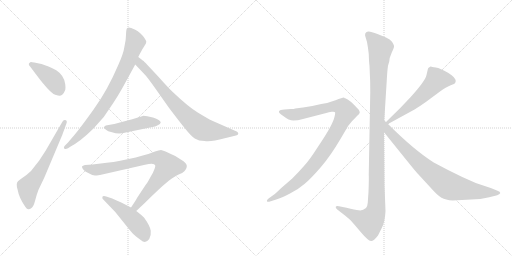
t = 0.00 s
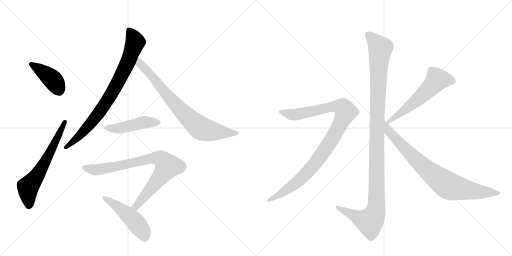
t = 1.91 s
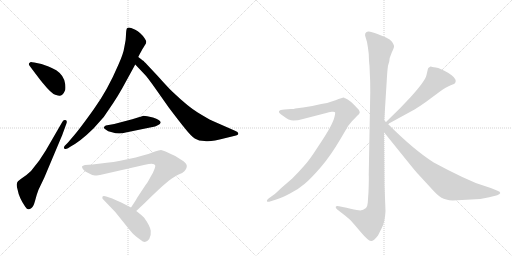
t = 3.82 s
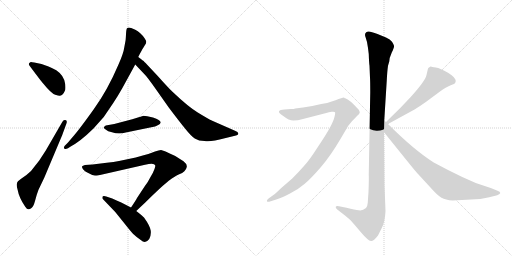
t = 5.73 s
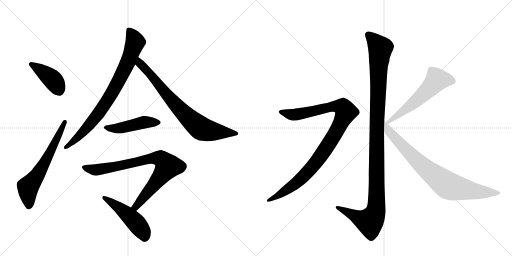
t = 7.63 s
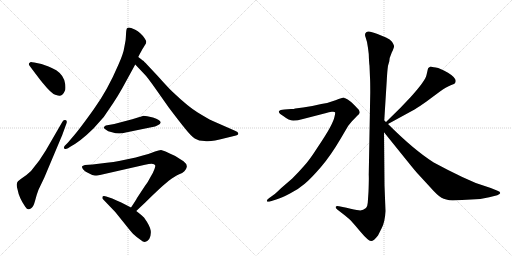
t = 9.54 s

The animated SVG that drew these frames (rendered in a browser with its animation timeline set to each time). Animation: 11 CSS @keyframes rules; one cycle of 9.54 s.

<svg version="1.1" viewBox="0 0 2048 1024" xmlns="http://www.w3.org/2000/svg">
  <g stroke="lightgray" stroke-dasharray="1,1" stroke-width="1" transform="scale(4, 4)">
    <line x1="0" y1="0" x2="256" y2="256"></line>
    <line x1="256" y1="0" x2="0" y2="256"></line>
    <line x1="128" y1="0" x2="128" y2="256"></line>
    <line x1="0" y1="128" x2="256" y2="128"></line>
    <line x1="256" y1="0" x2="512" y2="256"></line>
    <line x1="512" y1="0" x2="256" y2="256"></line>
    <line x1="384" y1="0" x2="384" y2="256"></line>
    <line x1="256" y1="128" x2="512" y2="128"></line>
  </g>
<g transform="scale(1, -1) translate(0, -850)">
   <style type="text/css">
    @keyframes keyframes0 {
      from {
       stroke: black;
       stroke-dashoffset: 416;
       stroke-width: 128;
       }
       58% {
       animation-timing-function: step-end;
       stroke: black;
       stroke-dashoffset: 0;
       stroke-width: 128;
       }
       to {
       stroke: black;
       stroke-width: 1024;
       }
       }
       #make-me-a-hanzi-animation-0 {
         animation: keyframes0 0.588542s both;
         animation-delay: 0.000000s;
         animation-timing-function: linear;
       }
    @keyframes keyframes1 {
      from {
       stroke: black;
       stroke-dashoffset: 629;
       stroke-width: 128;
       }
       67% {
       animation-timing-function: step-end;
       stroke: black;
       stroke-dashoffset: 0;
       stroke-width: 128;
       }
       to {
       stroke: black;
       stroke-width: 1024;
       }
       }
       #make-me-a-hanzi-animation-1 {
         animation: keyframes1 0.761882s both;
         animation-delay: 0.588542s;
         animation-timing-function: linear;
       }
    @keyframes keyframes2 {
      from {
       stroke: black;
       stroke-dashoffset: 822;
       stroke-width: 128;
       }
       73% {
       animation-timing-function: step-end;
       stroke: black;
       stroke-dashoffset: 0;
       stroke-width: 128;
       }
       to {
       stroke: black;
       stroke-width: 1024;
       }
       }
       #make-me-a-hanzi-animation-2 {
         animation: keyframes2 0.918945s both;
         animation-delay: 1.350423s;
         animation-timing-function: linear;
       }
    @keyframes keyframes3 {
      from {
       stroke: black;
       stroke-dashoffset: 774;
       stroke-width: 128;
       }
       72% {
       animation-timing-function: step-end;
       stroke: black;
       stroke-dashoffset: 0;
       stroke-width: 128;
       }
       to {
       stroke: black;
       stroke-width: 1024;
       }
       }
       #make-me-a-hanzi-animation-3 {
         animation: keyframes3 0.879883s both;
         animation-delay: 2.269368s;
         animation-timing-function: linear;
       }
    @keyframes keyframes4 {
      from {
       stroke: black;
       stroke-dashoffset: 472;
       stroke-width: 128;
       }
       61% {
       animation-timing-function: step-end;
       stroke: black;
       stroke-dashoffset: 0;
       stroke-width: 128;
       }
       to {
       stroke: black;
       stroke-width: 1024;
       }
       }
       #make-me-a-hanzi-animation-4 {
         animation: keyframes4 0.634115s both;
         animation-delay: 3.149251s;
         animation-timing-function: linear;
       }
    @keyframes keyframes5 {
      from {
       stroke: black;
       stroke-dashoffset: 823;
       stroke-width: 128;
       }
       73% {
       animation-timing-function: step-end;
       stroke: black;
       stroke-dashoffset: 0;
       stroke-width: 128;
       }
       to {
       stroke: black;
       stroke-width: 1024;
       }
       }
       #make-me-a-hanzi-animation-5 {
         animation: keyframes5 0.919759s both;
         animation-delay: 3.783366s;
         animation-timing-function: linear;
       }
    @keyframes keyframes6 {
      from {
       stroke: black;
       stroke-dashoffset: 484;
       stroke-width: 128;
       }
       61% {
       animation-timing-function: step-end;
       stroke: black;
       stroke-dashoffset: 0;
       stroke-width: 128;
       }
       to {
       stroke: black;
       stroke-width: 1024;
       }
       }
       #make-me-a-hanzi-animation-6 {
         animation: keyframes6 0.643880s both;
         animation-delay: 4.703125s;
         animation-timing-function: linear;
       }
    @keyframes keyframes7 {
      from {
       stroke: black;
       stroke-dashoffset: 1170;
       stroke-width: 128;
       }
       79% {
       animation-timing-function: step-end;
       stroke: black;
       stroke-dashoffset: 0;
       stroke-width: 128;
       }
       to {
       stroke: black;
       stroke-width: 1024;
       }
       }
       #make-me-a-hanzi-animation-7 {
         animation: keyframes7 1.202148s both;
         animation-delay: 5.347005s;
         animation-timing-function: linear;
       }
    @keyframes keyframes8 {
      from {
       stroke: black;
       stroke-dashoffset: 1010;
       stroke-width: 128;
       }
       77% {
       animation-timing-function: step-end;
       stroke: black;
       stroke-dashoffset: 0;
       stroke-width: 128;
       }
       to {
       stroke: black;
       stroke-width: 1024;
       }
       }
       #make-me-a-hanzi-animation-8 {
         animation: keyframes8 1.071940s both;
         animation-delay: 6.549154s;
         animation-timing-function: linear;
       }
    @keyframes keyframes9 {
      from {
       stroke: black;
       stroke-dashoffset: 575;
       stroke-width: 128;
       }
       65% {
       animation-timing-function: step-end;
       stroke: black;
       stroke-dashoffset: 0;
       stroke-width: 128;
       }
       to {
       stroke: black;
       stroke-width: 1024;
       }
       }
       #make-me-a-hanzi-animation-9 {
         animation: keyframes9 0.717936s both;
         animation-delay: 7.621094s;
         animation-timing-function: linear;
       }
    @keyframes keyframes10 {
      from {
       stroke: black;
       stroke-dashoffset: 812;
       stroke-width: 128;
       }
       73% {
       animation-timing-function: step-end;
       stroke: black;
       stroke-dashoffset: 0;
       stroke-width: 128;
       }
       to {
       stroke: black;
       stroke-width: 1024;
       }
       }
       #make-me-a-hanzi-animation-10 {
         animation: keyframes10 0.910807s both;
         animation-delay: 8.339030s;
         animation-timing-function: linear;
       }
</style>
<path d="M 122 582 L 143 554 Q 167 522 171 518 Q 206 475 221 471 Q 236 466 240 467 Q 252 469 260 488 Q 263 493 261 513 Q 257 548 225 569 Q 205 580 194 584 L 166 594 L 137 600 Q 124 603 123 602 Q 108 596 122 582 Z" fill="lightgray"></path> 
<path d="M 154 91 L 177 139 L 249 310 L 265 354 Q 271 368 261 370 Q 254 372 249 362 L 183 248 L 157 208 L 124 166 Q 106 149 93 141 Q 81 133 72 125 Q 63 117 70 93 Q 76 59 101 23 Q 108 13 113 13 Q 118 12 126 18 Q 134 24 140 46 L 147 71 L 154 91 Z" fill="lightgray"></path> 
<path d="M 553 622 L 558 632 Q 572 658 578 667 Q 585 676 585 682 Q 585 687 579 696 Q 562 721 541 731 Q 521 740 516 740 Q 511 740 508 737 Q 505 733 504 713 Q 503 692 502 687 L 497 660 Q 494 637 474 592 Q 430 489 375 413 Q 320 336 295 307 L 272 280 L 259 267 Q 253 260 257 256 Q 261 251 272 257 L 281 263 Q 321 284 374 336 L 415 382 L 453 438 Q 471 465 489 497 L 541 592 L 553 622 Z" fill="lightgray"></path> 
<path d="M 565 613 L 553 622 C 529 640 520 614 541 592 L 576 555 Q 588 544 625 491 L 675 420 Q 718 363 741 335 Q 764 306 779 296 Q 795 286 818 286 Q 842 281 899 297 L 944 308 Q 950 310 952 312 Q 957 321 940 327 L 849 367 Q 830 376 791 400 Q 753 423 691 482 Q 685 486 630 547 Q 576 605 573 607 Q 570 608 565 613 Z" fill="lightgray"></path> 
<path d="M 555 381 L 529 373 L 457 354 L 423 348 Q 417 344 415 341 Q 414 338 424 331 Q 430 324 448 321 Q 475 312 503 320 L 610 342 Q 620 343 631 349 Q 642 354 643 360 Q 642 371 612 380 L 589 385 L 573 387 Q 572 386 555 381 Z" fill="lightgray"></path> 
<path d="M 387 148 L 400 150 L 580 191 Q 618 201 621 188 Q 622 186 618 174 Q 614 162 602 142 Q 590 118 579 105 L 548 58 Q 545 51 524 20 C 507 -5 523 -15 545 6 L 581 40 Q 650 108 675 127 Q 701 146 717 153 Q 743 162 747 182 Q 749 194 734 205 L 701 226 Q 652 250 644 250 Q 636 250 620 244 Q 605 237 543 220 L 476 206 Q 456 202 427 199 L 370 192 L 340 190 Q 330 188 328 184 Q 327 181 332 173 Q 340 164 349 160 L 369 150 Q 382 148 387 148 Z" fill="lightgray"></path> 
<path d="M 524 20 L 485 40 Q 466 49 449 56 L 425 64 Q 416 68 411 65 L 409 58 Q 409 56 415 50 L 461 2 L 498 -44 Q 524 -77 533 -86 Q 543 -96 563 -110 Q 582 -127 597 -106 Q 605 -91 603 -73 Q 601 -55 576 -20 Q 572 -15 545 6 L 524 20 Z" fill="lightgray"></path> 
<path d="M 1537 368 L 1547 528 Q 1549 566 1552 587 L 1557 604 Q 1557 618 1567 640 Q 1578 662 1576 667 Q 1575 672 1568 683 Q 1561 693 1544 700 L 1510 714 Q 1476 728 1469 723 Q 1465 722 1461 716 Q 1459 709 1462 702 L 1468 682 Q 1472 661 1475 634 Q 1476 601 1478 587 L 1480 539 Q 1481 524 1481 480 L 1475 152 Q 1476 135 1474 83 L 1471 39 Q 1470 24 1464 18 Q 1450 6 1435 9 Q 1421 11 1386 19 L 1356 25 Q 1346 28 1343 23 Q 1341 18 1349 12 L 1380 -12 Q 1401 -29 1405 -34 Q 1410 -39 1441 -76 Q 1473 -114 1484 -114 Q 1494 -115 1512 -92 L 1527 -62 Q 1540 -37 1542 6 L 1538 109 L 1536 321 L 1537 368 Z" fill="lightgray"></path> 
<path d="M 1083 45 L 1105 52 Q 1126 58 1160 76 Q 1195 94 1219 115 Q 1244 136 1283 181 Q 1322 226 1363 296 L 1393 347 L 1407 364 L 1429 387 Q 1437 394 1439 399 Q 1439 406 1435 411 Q 1431 416 1416 431 Q 1402 445 1391 452 L 1381 457 Q 1379 457 1377 459 L 1375 460 Q 1370 460 1342 449 Q 1314 438 1285 434 Q 1250 425 1212 420 L 1181 416 Q 1176 414 1164 414 L 1138 412 Q 1120 411 1116 405 Q 1113 398 1133 386 Q 1156 368 1173 368 Q 1191 368 1212 374 L 1305 398 Q 1315 402 1327 403 Q 1339 404 1340 401 Q 1342 398 1338 383 Q 1335 368 1320 340 Q 1305 312 1270 260 Q 1236 207 1215 185 Q 1195 162 1169 136 L 1125 98 Q 1098 72 1095 71 L 1077 58 Q 1065 49 1068 45 Q 1069 41 1083 45 Z" fill="lightgray"></path> 
<path d="M 1712 576 L 1706 550 Q 1701 526 1641 460 L 1601 418 L 1544 362 C 1523 341 1526 340 1552 354 L 1660 413 Q 1672 420 1706 444 L 1760 484 Q 1787 503 1803 509 Q 1820 515 1821 519 L 1823 526 Q 1823 540 1792 559 Q 1761 577 1743 580 Q 1726 582 1724 584 L 1722 584 Q 1712 578 1712 576 Z" fill="lightgray"></path> 
<path d="M 1544 362 L 1537 368 C 1515 388 1517 344 1536 321 L 1628 207 Q 1664 162 1674 152 L 1720 102 Q 1750 68 1766 59 Q 1782 50 1811 48 L 1921 54 L 1957 61 L 1989 69 Q 2001 74 2001 78 Q 2001 83 1990 87 L 1963 98 L 1903 118 L 1849 142 Q 1796 167 1735 200 Q 1656 250 1552 354 L 1544 362 Z" fill="lightgray"></path> 
      <clipPath id="make-me-a-hanzi-clip-0">
      <path d="M 122 582 L 143 554 Q 167 522 171 518 Q 206 475 221 471 Q 236 466 240 467 Q 252 469 260 488 Q 263 493 261 513 Q 257 548 225 569 Q 205 580 194 584 L 166 594 L 137 600 Q 124 603 123 602 Q 108 596 122 582 Z" fill="lightgray"></path>
      </clipPath>
      <path clip-path="url(#make-me-a-hanzi-clip-0)" d="M 125 592 L 202 540 L 221 519 L 238 484 " fill="none" id="make-me-a-hanzi-animation-0" stroke-dasharray="288 576" stroke-linecap="round"></path>

      <clipPath id="make-me-a-hanzi-clip-1">
      <path d="M 154 91 L 177 139 L 249 310 L 265 354 Q 271 368 261 370 Q 254 372 249 362 L 183 248 L 157 208 L 124 166 Q 106 149 93 141 Q 81 133 72 125 Q 63 117 70 93 Q 76 59 101 23 Q 108 13 113 13 Q 118 12 126 18 Q 134 24 140 46 L 147 71 L 154 91 Z" fill="lightgray"></path>
      </clipPath>
      <path clip-path="url(#make-me-a-hanzi-clip-1)" d="M 115 27 L 112 100 L 178 197 L 258 361 " fill="none" id="make-me-a-hanzi-animation-1" stroke-dasharray="501 1002" stroke-linecap="round"></path>

      <clipPath id="make-me-a-hanzi-clip-2">
      <path d="M 553 622 L 558 632 Q 572 658 578 667 Q 585 676 585 682 Q 585 687 579 696 Q 562 721 541 731 Q 521 740 516 740 Q 511 740 508 737 Q 505 733 504 713 Q 503 692 502 687 L 497 660 Q 494 637 474 592 Q 430 489 375 413 Q 320 336 295 307 L 272 280 L 259 267 Q 253 260 257 256 Q 261 251 272 257 L 281 263 Q 321 284 374 336 L 415 382 L 453 438 Q 471 465 489 497 L 541 592 L 553 622 Z" fill="lightgray"></path>
      </clipPath>
      <path clip-path="url(#make-me-a-hanzi-clip-2)" d="M 515 730 L 541 682 L 511 600 L 463 504 L 414 424 L 363 356 L 310 299 L 264 260 " fill="none" id="make-me-a-hanzi-animation-2" stroke-dasharray="694 1388" stroke-linecap="round"></path>

      <clipPath id="make-me-a-hanzi-clip-3">
      <path d="M 565 613 L 553 622 C 529 640 520 614 541 592 L 576 555 Q 588 544 625 491 L 675 420 Q 718 363 741 335 Q 764 306 779 296 Q 795 286 818 286 Q 842 281 899 297 L 944 308 Q 950 310 952 312 Q 957 321 940 327 L 849 367 Q 830 376 791 400 Q 753 423 691 482 Q 685 486 630 547 Q 576 605 573 607 Q 570 608 565 613 Z" fill="lightgray"></path>
      </clipPath>
      <path clip-path="url(#make-me-a-hanzi-clip-3)" d="M 557 615 L 566 589 L 610 545 L 664 474 L 740 392 L 801 339 L 840 326 L 945 316 " fill="none" id="make-me-a-hanzi-animation-3" stroke-dasharray="646 1292" stroke-linecap="round"></path>

      <clipPath id="make-me-a-hanzi-clip-4">
      <path d="M 555 381 L 529 373 L 457 354 L 423 348 Q 417 344 415 341 Q 414 338 424 331 Q 430 324 448 321 Q 475 312 503 320 L 610 342 Q 620 343 631 349 Q 642 354 643 360 Q 642 371 612 380 L 589 385 L 573 387 Q 572 386 555 381 Z" fill="lightgray"></path>
      </clipPath>
      <path clip-path="url(#make-me-a-hanzi-clip-4)" d="M 423 339 L 481 338 L 576 361 L 636 361 " fill="none" id="make-me-a-hanzi-animation-4" stroke-dasharray="344 688" stroke-linecap="round"></path>

      <clipPath id="make-me-a-hanzi-clip-5">
      <path d="M 387 148 L 400 150 L 580 191 Q 618 201 621 188 Q 622 186 618 174 Q 614 162 602 142 Q 590 118 579 105 L 548 58 Q 545 51 524 20 C 507 -5 523 -15 545 6 L 581 40 Q 650 108 675 127 Q 701 146 717 153 Q 743 162 747 182 Q 749 194 734 205 L 701 226 Q 652 250 644 250 Q 636 250 620 244 Q 605 237 543 220 L 476 206 Q 456 202 427 199 L 370 192 L 340 190 Q 330 188 328 184 Q 327 181 332 173 Q 340 164 349 160 L 369 150 Q 382 148 387 148 Z" fill="lightgray"></path>
      </clipPath>
      <path clip-path="url(#make-me-a-hanzi-clip-5)" d="M 337 181 L 390 171 L 617 218 L 636 217 L 655 206 L 671 185 L 543 25 L 544 16 " fill="none" id="make-me-a-hanzi-animation-5" stroke-dasharray="695 1390" stroke-linecap="round"></path>

      <clipPath id="make-me-a-hanzi-clip-6">
      <path d="M 524 20 L 485 40 Q 466 49 449 56 L 425 64 Q 416 68 411 65 L 409 58 Q 409 56 415 50 L 461 2 L 498 -44 Q 524 -77 533 -86 Q 543 -96 563 -110 Q 582 -127 597 -106 Q 605 -91 603 -73 Q 601 -55 576 -20 Q 572 -15 545 6 L 524 20 Z" fill="lightgray"></path>
      </clipPath>
      <path clip-path="url(#make-me-a-hanzi-clip-6)" d="M 418 59 L 481 16 L 532 -29 L 573 -79 L 579 -97 " fill="none" id="make-me-a-hanzi-animation-6" stroke-dasharray="356 712" stroke-linecap="round"></path>

      <clipPath id="make-me-a-hanzi-clip-7">
      <path d="M 1537 368 L 1547 528 Q 1549 566 1552 587 L 1557 604 Q 1557 618 1567 640 Q 1578 662 1576 667 Q 1575 672 1568 683 Q 1561 693 1544 700 L 1510 714 Q 1476 728 1469 723 Q 1465 722 1461 716 Q 1459 709 1462 702 L 1468 682 Q 1472 661 1475 634 Q 1476 601 1478 587 L 1480 539 Q 1481 524 1481 480 L 1475 152 Q 1476 135 1474 83 L 1471 39 Q 1470 24 1464 18 Q 1450 6 1435 9 Q 1421 11 1386 19 L 1356 25 Q 1346 28 1343 23 Q 1341 18 1349 12 L 1380 -12 Q 1401 -29 1405 -34 Q 1410 -39 1441 -76 Q 1473 -114 1484 -114 Q 1494 -115 1512 -92 L 1527 -62 Q 1540 -37 1542 6 L 1538 109 L 1536 321 L 1537 368 Z" fill="lightgray"></path>
      </clipPath>
      <path clip-path="url(#make-me-a-hanzi-clip-7)" d="M 1473 710 L 1521 657 L 1508 377 L 1504 12 L 1497 -12 L 1479 -37 L 1350 20 " fill="none" id="make-me-a-hanzi-animation-7" stroke-dasharray="1042 2084" stroke-linecap="round"></path>

      <clipPath id="make-me-a-hanzi-clip-8">
      <path d="M 1083 45 L 1105 52 Q 1126 58 1160 76 Q 1195 94 1219 115 Q 1244 136 1283 181 Q 1322 226 1363 296 L 1393 347 L 1407 364 L 1429 387 Q 1437 394 1439 399 Q 1439 406 1435 411 Q 1431 416 1416 431 Q 1402 445 1391 452 L 1381 457 Q 1379 457 1377 459 L 1375 460 Q 1370 460 1342 449 Q 1314 438 1285 434 Q 1250 425 1212 420 L 1181 416 Q 1176 414 1164 414 L 1138 412 Q 1120 411 1116 405 Q 1113 398 1133 386 Q 1156 368 1173 368 Q 1191 368 1212 374 L 1305 398 Q 1315 402 1327 403 Q 1339 404 1340 401 Q 1342 398 1338 383 Q 1335 368 1320 340 Q 1305 312 1270 260 Q 1236 207 1215 185 Q 1195 162 1169 136 L 1125 98 Q 1098 72 1095 71 L 1077 58 Q 1065 49 1068 45 Q 1069 41 1083 45 Z" fill="lightgray"></path>
      </clipPath>
      <path clip-path="url(#make-me-a-hanzi-clip-8)" d="M 1123 403 L 1178 391 L 1343 425 L 1373 419 L 1384 402 L 1334 303 L 1245 178 L 1179 114 L 1076 49 " fill="none" id="make-me-a-hanzi-animation-8" stroke-dasharray="882 1764" stroke-linecap="round"></path>

      <clipPath id="make-me-a-hanzi-clip-9">
      <path d="M 1712 576 L 1706 550 Q 1701 526 1641 460 L 1601 418 L 1544 362 C 1523 341 1526 340 1552 354 L 1660 413 Q 1672 420 1706 444 L 1760 484 Q 1787 503 1803 509 Q 1820 515 1821 519 L 1823 526 Q 1823 540 1792 559 Q 1761 577 1743 580 Q 1726 582 1724 584 L 1722 584 Q 1712 578 1712 576 Z" fill="lightgray"></path>
      </clipPath>
      <path clip-path="url(#make-me-a-hanzi-clip-9)" d="M 1810 526 L 1786 532 L 1748 531 L 1659 442 L 1554 364 " fill="none" id="make-me-a-hanzi-animation-9" stroke-dasharray="447 894" stroke-linecap="round"></path>

      <clipPath id="make-me-a-hanzi-clip-10">
      <path d="M 1544 362 L 1537 368 C 1515 388 1517 344 1536 321 L 1628 207 Q 1664 162 1674 152 L 1720 102 Q 1750 68 1766 59 Q 1782 50 1811 48 L 1921 54 L 1957 61 L 1989 69 Q 2001 74 2001 78 Q 2001 83 1990 87 L 1963 98 L 1903 118 L 1849 142 Q 1796 167 1735 200 Q 1656 250 1552 354 L 1544 362 Z" fill="lightgray"></path>
      </clipPath>
      <path clip-path="url(#make-me-a-hanzi-clip-10)" d="M 1544 354 L 1554 326 L 1658 217 L 1787 111 L 1816 100 L 1900 85 L 1992 78 " fill="none" id="make-me-a-hanzi-animation-10" stroke-dasharray="684 1368" stroke-linecap="round"></path>

</g>
</svg>
